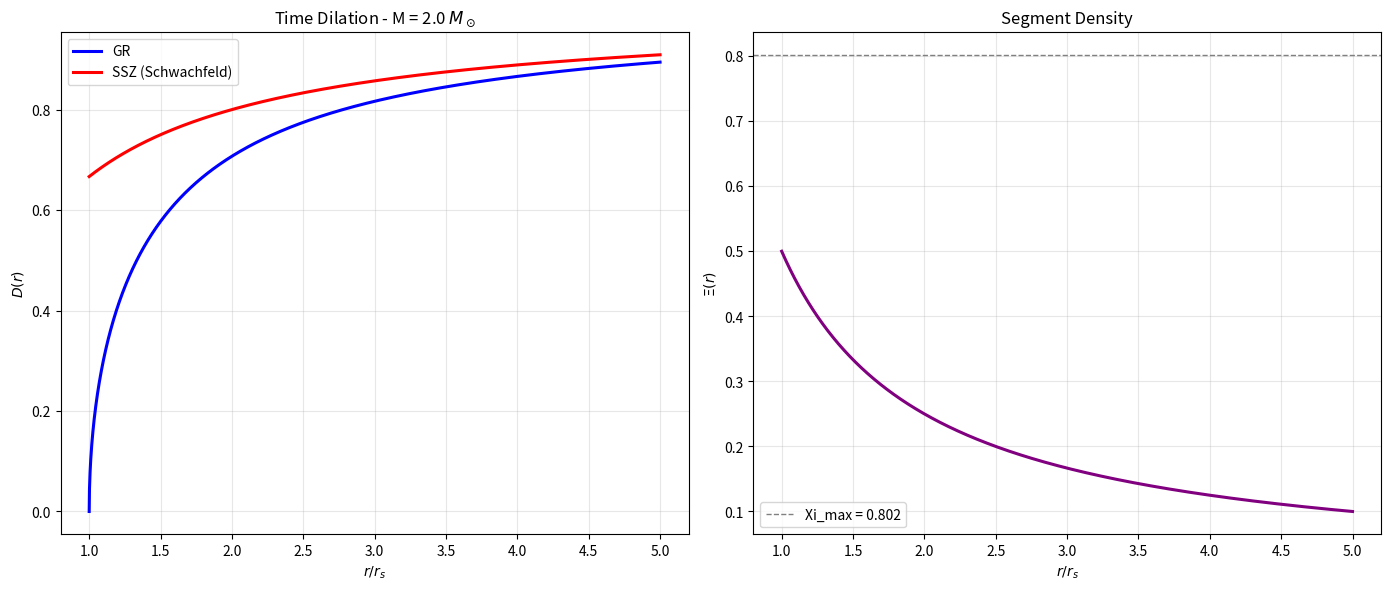
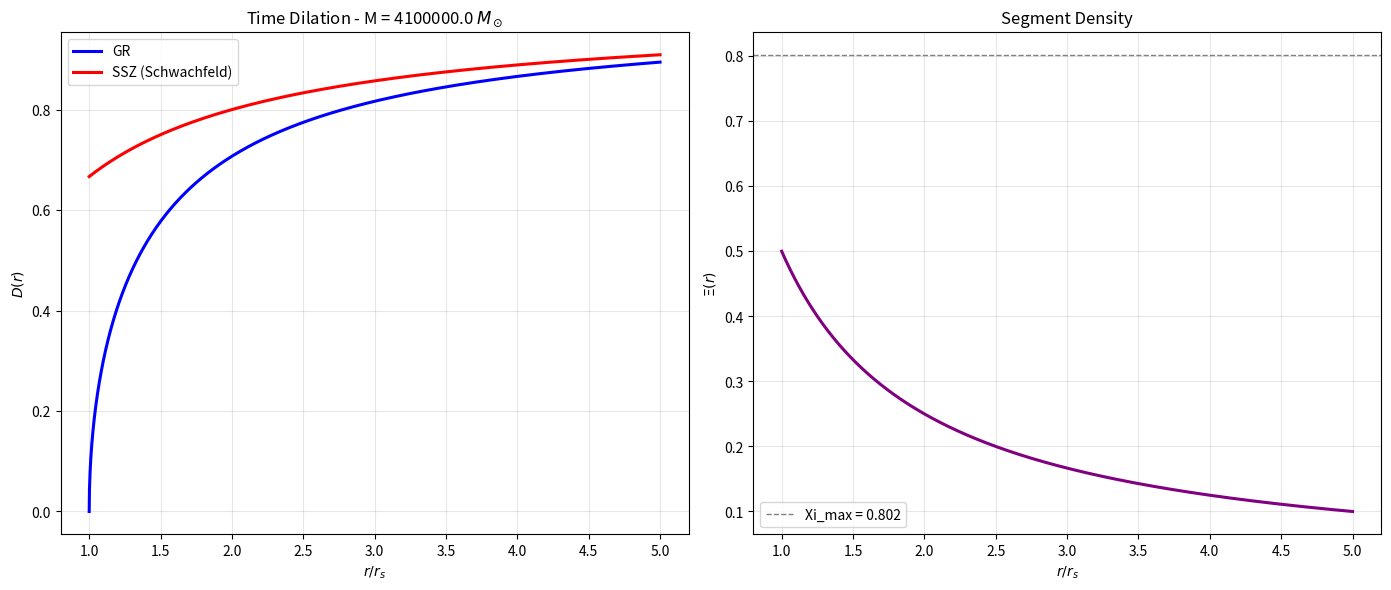

These figures' Python source, in order:
#!/usr/bin/env python3
# -*- coding: utf-8 -*-
"""
GR-SSZ Intersection - Schwachfeld Model

From ChatGPT prompt (the working model):
Xi(r) = min(Xi_max, alpha * r_s/(2r))
D_SSZ = 1 / (1 + Xi)

© 2025 Carmen Wrede & Lino Casu
"""
import os
import sys
import json
import numpy as np
import matplotlib.pyplot as plt
from scipy.optimize import brentq

os.environ['PYTHONIOENCODING'] = 'utf-8:replace'

PHI = (1 + np.sqrt(5)) / 2
G = 6.67430e-11
c = 299792458.0
M_sun = 1.98847e30

cfg = {
    "phi": PHI,
    "Xi_max": 0.802,
    "alpha": 1.0,
    "masses_Msun": [2.0, 4.1e6],
    "outdir": "outputs_intersection"
}

os.makedirs(cfg["outdir"], exist_ok=True)

print("="*80)
print("GR-SSZ INTERSECTION - SCHWACHFELD MODEL")
print("="*80)
print(f"Xi(r) = min(Xi_max, alpha * r_s/(2r))")
print(f"D_SSZ = 1 / (1 + Xi)")
print(f"Xi_max = {cfg['Xi_max']}, alpha = {cfg['alpha']}")
print()

def rs_from_mass(M):
    return 2*G*M/c**2

def D_GR(r, rs):
    x = 1.0 - (rs/np.asarray(r))
    x = np.clip(x, 0.0, None)
    return np.sqrt(x)

def Xi_schwachfeld(r, rs, Xi_max, alpha):
    """
    Schwachfeld model:
    Xi(r) = min(Xi_max, alpha * r_s / (2r))
    
    This gives Xi ~ GM/(rc^2) in weak field
    """
    Xi_uncut = alpha * rs / (2.0 * np.asarray(r))
    return np.minimum(Xi_uncut, Xi_max)

def D_SSZ(r, rs, Xi_max, alpha):
    Xi = Xi_schwachfeld(r, rs, Xi_max, alpha)
    return 1.0 / (1.0 + Xi)

def diff_D(r, rs, Xi_max, alpha):
    return D_GR(r, rs) - D_SSZ(r, rs, Xi_max, alpha)

report = {
    "config": cfg,
    "expected": {
        "r_star_over_rs": 1.594811,
        "D_star": 0.610710
    },
    "cases": []
}

for M_Msun in cfg["masses_Msun"]:
    M = M_Msun * M_sun
    rs = rs_from_mass(M)
    rmin = 1.01*rs
    rmax = 10.0*rs
    
    print(f"[CASE] M = {M_Msun} M_sun, r_s = {rs:.3e} m")
    
    f = lambda rr: diff_D(rr, rs, cfg["Xi_max"], cfg["alpha"])
    
    # Scan
    r_scan = np.linspace(rmin, rmax, 20000)
    vals = f(r_scan)
    s = np.sign(vals)
    idx = np.where(s[:-1]*s[1:] <= 0)[0]
    
    if len(idx) > 0:
        i = idx[0]
        r0, r1 = r_scan[i], r_scan[i+1]
        root = brentq(f, r0, r1, xtol=1e-10)
        
        Dgr_star = float(D_GR(root, rs))
        Dssz_star = float(D_SSZ(root, rs, cfg["Xi_max"], cfg["alpha"]))
        Xi_star = float(Xi_schwachfeld(root, rs, cfg["Xi_max"], cfg["alpha"]))
        
        print(f"  FOUND: r*/r_s = {root/rs:.6f}")
        print(f"         D* = {Dgr_star:.6f}")
        print(f"         Xi* = {Xi_star:.6f}")
        print(f"  Expected: r*/r_s = {report['expected']['r_star_over_rs']}")
        print(f"            D* = {report['expected']['D_star']}")
        
        dev_r = abs(root/rs - report["expected"]["r_star_over_rs"])
        dev_D = abs(Dgr_star - report["expected"]["D_star"])
        
        if dev_r < 0.01 and dev_D < 0.01:
            print(f"  [OK] MATCH!")
        else:
            print(f"  [WARN] Dev: |Dr| = {dev_r:.6f}, |DD| = {dev_D:.6f}")
        
        case = {
            "M_Msun": M_Msun,
            "r_star_over_rs": float(root/rs),
            "D_star": Dgr_star,
            "Xi_star": Xi_star,
            "deviation_r": dev_r,
            "deviation_D": dev_D
        }
    else:
        print(f"  [ERROR] No intersection found")
        case = {"M_Msun": M_Msun, "error": "no_intersection"}
    
    print()
    report["cases"].append(case)
    
    # Plot
    r_plot = np.linspace(1.0*rs, 5.0*rs, 4000)
    Dgr = D_GR(r_plot, rs)
    Dssz = D_SSZ(r_plot, rs, cfg["Xi_max"], cfg["alpha"])
    Xi_plot = Xi_schwachfeld(r_plot, rs, cfg["Xi_max"], cfg["alpha"])
    
    fig, (ax1, ax2) = plt.subplots(1, 2, figsize=(14, 6), dpi=200)
    
    # D(r)
    ax1.plot(r_plot/rs, Dgr, label="GR", lw=2.2, color='blue')
    ax1.plot(r_plot/rs, Dssz, label="SSZ (Schwachfeld)", lw=2.2, color='red')
    if 'r_star_over_rs' in case:
        ax1.axvline(case['r_star_over_rs'], color="gray", ls="--", lw=1.2)
        ax1.plot([case['r_star_over_rs']], [case['D_star']], "o", color="green", ms=8)
    ax1.set_xlabel("$r / r_s$")
    ax1.set_ylabel("$D(r)$")
    ax1.set_title(f"Time Dilation - M = {M_Msun} $M_\\odot$")
    ax1.legend()
    ax1.grid(True, alpha=0.3)
    
    # Xi(r)
    ax2.plot(r_plot/rs, Xi_plot, lw=2.2, color='purple')
    ax2.axhline(cfg["Xi_max"], color="gray", ls="--", lw=1.0, label=f"Xi_max = {cfg['Xi_max']}")
    if 'r_star_over_rs' in case:
        ax2.axvline(case['r_star_over_rs'], color="green", ls="--", lw=1.2)
        ax2.plot([case['r_star_over_rs']], [case['Xi_star']], "o", color="green", ms=8)
    ax2.set_xlabel("$r / r_s$")
    ax2.set_ylabel("$\\Xi(r)$")
    ax2.set_title(f"Segment Density")
    ax2.legend()
    ax2.grid(True, alpha=0.3)
    
    fig.tight_layout()
    png_path = os.path.join(cfg["outdir"], f"gr_ssz_schwachfeld_M{M_Msun:.6g}Msun.png")
    fig.savefig(png_path, dpi=200)
    plt.close(fig)
    print(f"Saved: {png_path}")

# JSON
json_path = os.path.join(cfg["outdir"], "gr_ssz_schwachfeld_report.json")
with open(json_path, "w") as fj:
    json.dump(report, fj, indent=2)

print("="*80)
print("COMPLETE!")
print("="*80)
